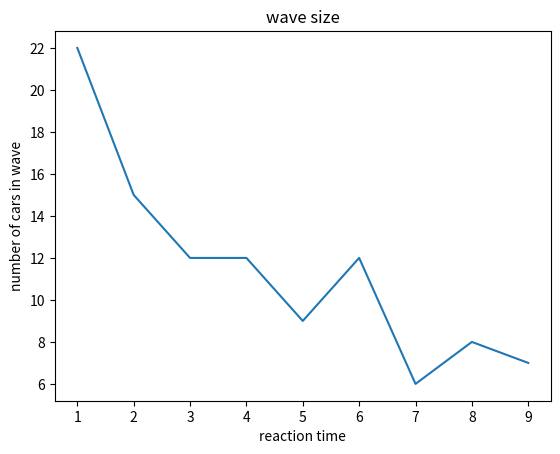
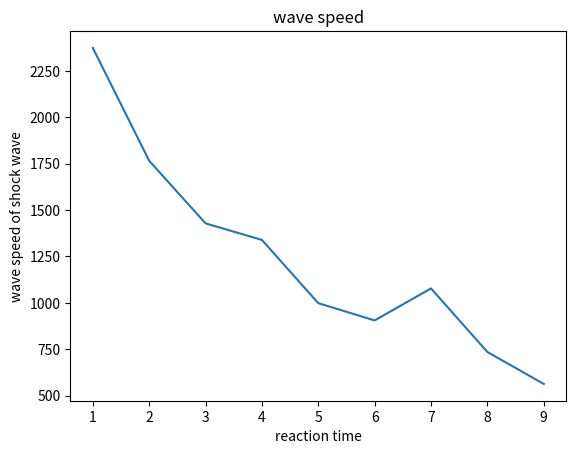

These figures' Python source, in order:
# The goal is to create plots for reaction time vs wave size, reaction time vs wave speed etc.
# During this we shouldn't do the regular plots, as to be able to simulate for multiple reaction times etc.

import matplotlib.pyplot as plt
from matplotlib.animation import FuncAnimation
import numpy as np
from functools import partial

class Car:
    def __init__(self, id : int, v_max : int, reaction_time : int, acceleration : int, retardation : int, position : int, v : int) -> None:
        self.id = id
        self.v_max  = v_max
        self.r = reaction_time
        self.a = acceleration
        self.ret = retardation
        self.pos = position
        self.v = v
        self.pre_car = None

    def __repr__(self) -> str:
        return "Car(id=%i, v=%i, r=%i, a=%i, ret=%i, pos=%i, v_max=%i)" % (self.id, self.v, self.r, self.a, self.ret, self.pos, self.v_max)

class MemCell:
    def __init__(self, v : int, pos : int) -> None:
        self.v = v
        self.pos = pos

    def __repr__(self) -> str:
        return "MemCell(v=%i, pos=%i)" % (self.v, self.pos)

Memory = list[list[MemCell]]

N = 50
V_MAX = 400
D_TOT = 30000
REACTION_TIME = 4
ACCELERATION = 50
RETARDATION = -50
DT = 0.1
WAVE_SPEED = []

def dev(avg : int, key : str) -> int:
    match key:
        case "v":
            return round(avg + np.random.gamma(10, 1) - 5)
        case "r":
            return np.random.randint(1, avg + 1)
        case "a":
            return np.random.randint(avg - 5, avg + 5)
        case "ret":
            return np.random.randint(avg - 5, avg + 5)


def setup_cars() -> tuple[list[Car], Memory]:
    # cars = [Car(i, dev(V_MAX, "v"), dev(REACTION_TIME, "r"), dev(ACCELERATION, "a"), dev(RETARDATION, "ret"), int(i/N*D_TOT), int(0.95 * V_MAX)) for i in range(N)]
    cars = [Car(i, V_MAX, REACTION_TIME, ACCELERATION, RETARDATION, int(i/N*D_TOT), int(1 * V_MAX)) for i in range(N)]
    r_max = max(cars, key=lambda c: c.r).r
    memory = []

    for i in range(r_max):
        time_instance = []
        for car in cars:
            time_instance.append(MemCell(car.v, car.pos))
        memory.append(time_instance)

    cars[17].v /= 2
    # cars[1].v = 0
    # cars[2].v = 0
    return cars, memory

def setup_cars_set_parameters(reaction_time) -> tuple[list[Car], Memory]:
    cars = [Car(i, dev(V_MAX, "v"), dev(reaction_time, "r"), dev(ACCELERATION, "a"), dev(RETARDATION, "ret"), int(i/N*D_TOT), int(0.95 * V_MAX)) for i in range(N)]
    # cars = [Car(i, V_MAX, reaction_time, ACCELERATION, RETARDATION, int(i/N*D_TOT), V_MAX) for i in range(N)]
    r_max = max(cars, key=lambda c: c.r).r
    memory = []

    for i in range(r_max):
        time_instance = []
        for car in cars:
            time_instance.append(MemCell(car.v, car.pos))
        memory.append(time_instance)

    cars[17].v /= 2
    # cars[1].v = 0
    # cars[2].v = 0
    return cars, memory

def update_mem(mem : Memory, new_mem_row : list[MemCell]) -> Memory:
    mem.pop()
    mem.insert(0, new_mem_row)

def move(car : Car, pre_mem : MemCell, dt : int) -> None:
    # if -10000 < (pre_car.pos - car.pos) < 0:
    #     print("CRASH!!!")
    #     print(car, pre_car)
    if car.v > pre_mem.v:
        car.v = max(car.v - car.a * dt, 0)
    elif car.v >= car.v_max:
        car.v = car.v_max
    elif car.v < pre_mem.v:
        car.v += car.a * dt
    car.pos = (car.pos + car.v * dt) % D_TOT

def update(cars : list[Car], memory : Memory) -> None:
    new_mem = []
    for i, car in enumerate(cars):
        new_mem.append(MemCell(car.v, car.pos))
        move(car, memory[car.r - 1][(i + 1) % N], DT)
    update_mem(memory, new_mem)

def simulate(cars : list[Car], memory : Memory, wave_depth: list[int], wave_size: list[int], wave_speed: list[int]):
    # find wave size, wave speed and wave depth for each reaction time and iteration

    # wave size is seen to be the number of cars that are slowed down because of the queue
    # meaning that wave_size = number of cars that consequtively are under the avg speed.
    # Look at the number of cars under 95% of the max speed

    # wave speed is approximated by the "speed" of the lowest speed point. This is the average
    # distance moved by the lowest point.

    # wave depth is the depth of the speed dip, roughly approximated by the difference in speed
    # between the slowest and fastest car.
    min_wave_pos = []
    K = 100
    for k in range(K):
        update(cars, memory)
        min_car = min(cars, key=lambda c: c.v)
        if min_car.pos > D_TOT/2:
            min_wave_pos.append(min_car.pos - D_TOT)
        else:
            min_wave_pos.append(min_car.pos)

    # plt.plot(range(K), min_wave_pos)
    # plt.show()

    max_car = max(cars, key=lambda c: c.v)
    min_car = min(cars, key=lambda c: c.v)
    # wave_depth.append(max_car.v - min_car.v)
    wave_size.append(sum(1 for car in cars if car.v < 0.95 * max_car.v))
    wave_speed.append((min_wave_pos[30] - min_wave_pos[-1]) / ((K-30) * DT))

def reaction_speed_graphs():
    wave_depth = []
    wave_size = []
    wave_speed = []
    max_reaction_speed = 10
    for reaction_speed in range(1, max_reaction_speed):
        print("reaction_speed:", reaction_speed)
        cars, memory = setup_cars_set_parameters(reaction_speed)
        simulate(cars, memory, wave_depth, wave_size, wave_speed)
    plt.figure(1)
    plt.plot(range(1, max_reaction_speed), wave_size)
    plt.title("wave size")
    plt.xlabel("reaction time")
    plt.ylabel("number of cars in wave")

    # plt.figure(2)
    # plt.plot(range(1, max_reaction_speed), wave_depth)
    # plt.title("wave depth")
    # plt.xlabel("reaction time")
    # plt.ylabel("difference in speed in shock wave")

    plt.figure(3)
    plt.plot(range(1, max_reaction_speed), wave_speed)
    plt.title("wave speed")
    plt.xlabel("reaction time")
    plt.ylabel("wave speed of shock wave")

    plt.show()


def draw(cars : list[Car], memory : Memory) -> None:
    def make_car_figure():
        fig = plt.figure()
        axis = plt.axes(xlim=(-1.1, 1.1), ylim=(-1.1, 1.1))
        axis.set_aspect('equal')
        line, = axis.plot([], [], "rs")
        return fig, axis, line

    def init_cars(axis, line):
        thetas = [2*np.pi * car.pos/D_TOT for car in cars]
        line.set_data(np.cos(thetas), np.sin(thetas))
        circle_road = plt.Circle((0, 0), 1 , fill = False)
        axis.add_artist(circle_road)
        return line,

    def animate_cars(frame, line):
        update(cars, memory)
        # thetas = [2*np.pi * memcell.pos/D_TOT for memcell in memory[0]]
        thetas = [2*np.pi * car.pos/D_TOT for car in cars]
        min_v_car = min(cars, key=lambda c: c.v)
        prev_min_v_mem = min(memory[0], key=lambda m: m.v)
        wave_v_approx = ((min_v_car.pos - prev_min_v_mem.pos) % D_TOT) / DT
        WAVE_SPEED.append(wave_v_approx)
        # print(sum(WAVE_SPEED)/len(WAVE_SPEED))
        line.set_data(np.cos(thetas), np.sin(thetas))
        return line,

    def make_figure(title, y_max):
        fig = plt.figure()
        axis = plt.axes(xlim=(0, N), ylim=(0, y_max))
        axis.set_title(title)
        line, = axis.plot([], [])
        return fig, axis, line

    def make_wave_figure(title, y_max):
        fig = plt.figure()
        axis = plt.axes(ylim=(0, y_max))
        axis.set_title(title)
        line, = axis.plot([], [])
        return fig, axis, line

    def animate_pos(frame, line):
        diffs = np.append(np.diff([car.pos for car in cars]), cars[0].pos - cars[N-1].pos)
        mod_diffs = [max(d, 0) % D_TOT for d in diffs]
        print(mod_diffs)
        line.set_data(range(len(cars)), mod_diffs)
        return line,

    def animate_speeds(frame, line):
        line.set_data(range(len(cars)), [(car.v + memcell.v)/2 for car, memcell in list(zip(cars, memory[0]))])
        return line,

    def moving_average(a, n=5):
        ret = np.cumsum(a, dtype=float)
        ret[n:] = ret[n:] - ret[:-n]
        return ret[n - 1:] / n

    def animate_wave_speed(frame, line):
        if len(WAVE_SPEED) > N:
            avg_speed = moving_average(WAVE_SPEED[-N:], n=5)
            line.set_data(range(N-4), avg_speed)
        elif len(WAVE_SPEED) > 9:
            avg_speed = moving_average(WAVE_SPEED[-len(WAVE_SPEED):], n=min(len(WAVE_SPEED), 5))
            line.set_data(range((min(N, len(WAVE_SPEED) - 4))), avg_speed)
        else:
            avg_speed = WAVE_SPEED[-min(N, len(WAVE_SPEED)):]
            line.set_data(range((min(N, len(WAVE_SPEED)))), avg_speed)
        return line,

    car_fig, car_ax, car_line = make_car_figure()
    # pos_fig, pos_ax, pos_line = make_figure("Difference in positions", D_TOT)
    v_fig, v_ax, v_line = make_figure("Speeds", V_MAX + 20)
    # wave_fig, wave_ax, wave_line = make_figure("Wave speed", V_MAX + 200)
    car_anim = FuncAnimation(car_fig, partial(animate_cars, line=car_line), init_func=partial(init_cars, axis=car_ax, line=car_line), interval=40, blit=True)
    # pos_anim = FuncAnimation(pos_fig, partial(animate_pos, line=pos_line), interval=40, blit=True)
    v_anim = FuncAnimation(v_fig, partial(animate_speeds, line=v_line), interval=20, blit=True)
    # wave_v_anim = FuncAnimation(wave_fig, partial(animate_wave_speed, line=wave_line), interval=20, blit=True)
    plt.show()
    print([car.v for car in cars])

def main() -> None:
    cars, memory = setup_cars()
    draw(cars, memory)

# main()
reaction_speed_graphs()
